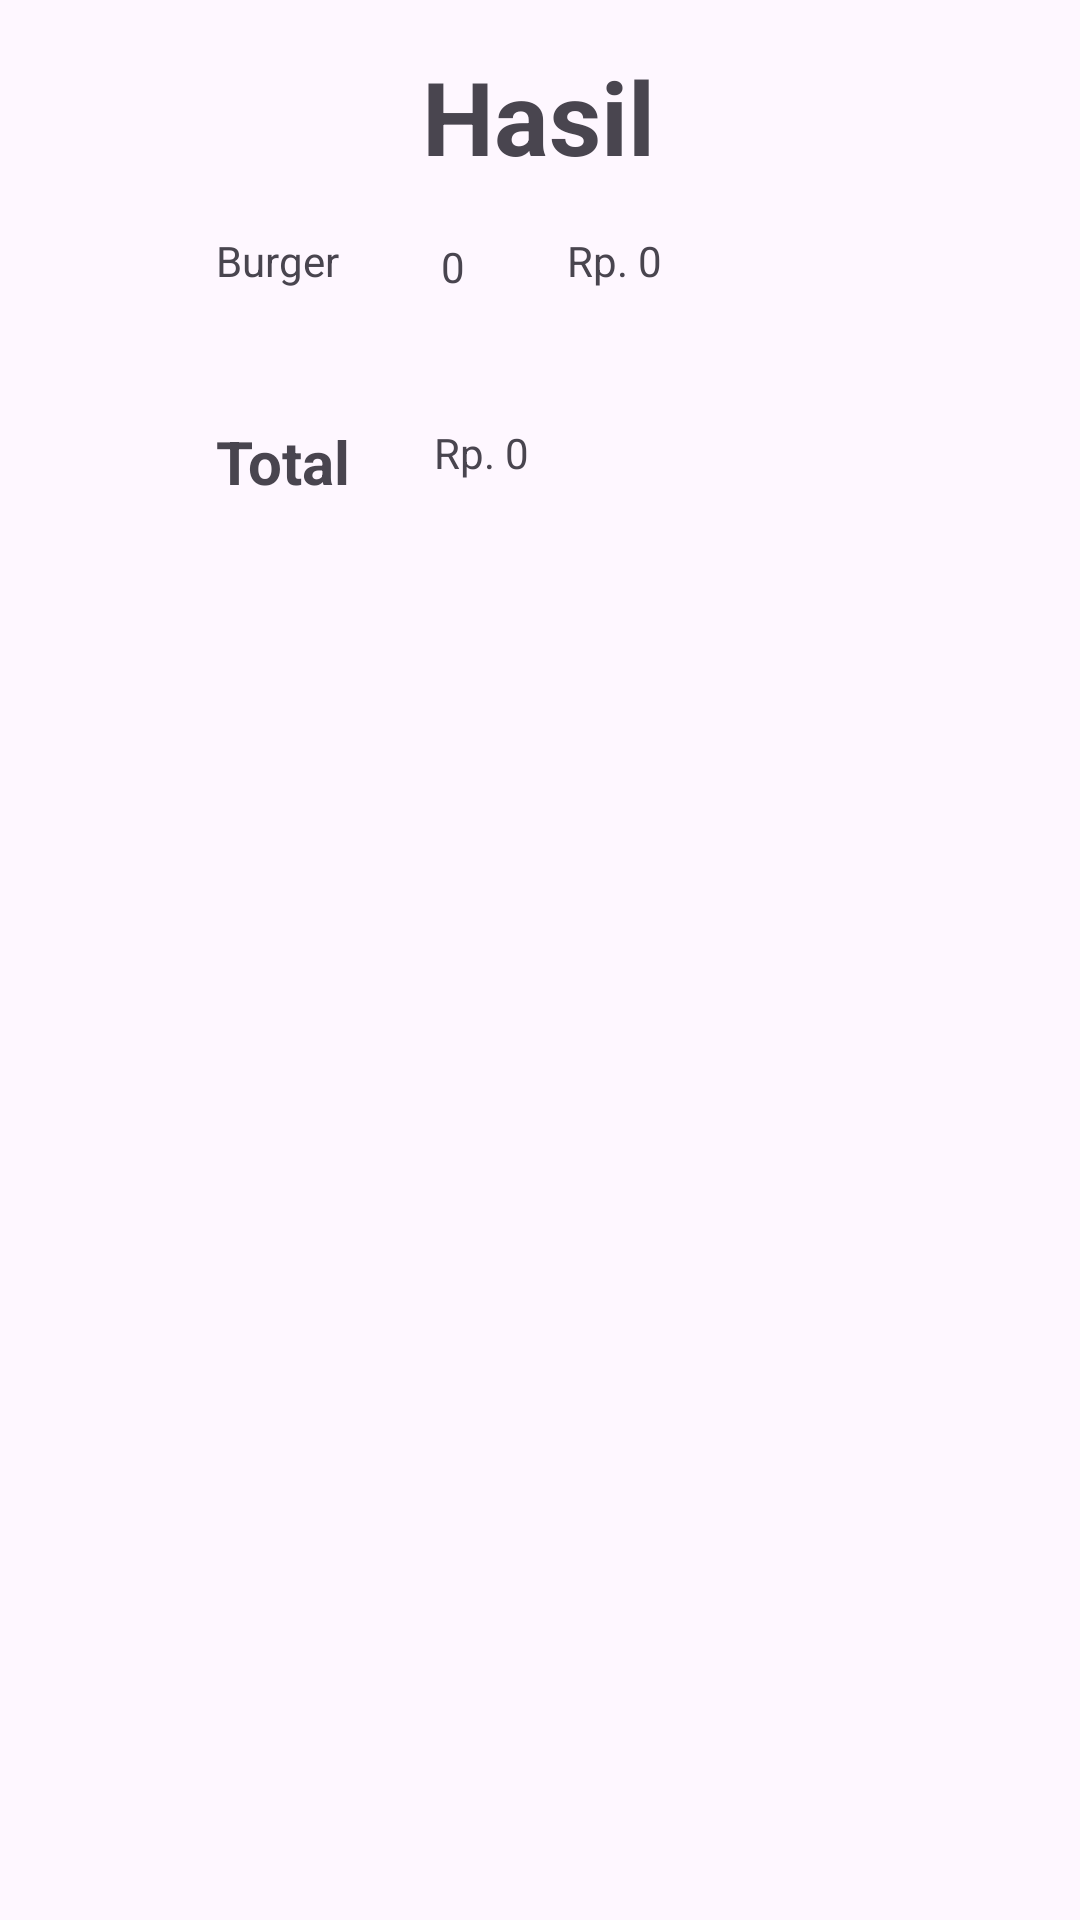

Layout XML and referenced resources for this Android screen:
<!-- AndroidManifest.xml: application theme Theme.Foodcart -->
<!-- res/layout/activity_hasil.xml -->
<?xml version="1.0" encoding="utf-8"?>
<androidx.constraintlayout.widget.ConstraintLayout xmlns:android="http://schemas.android.com/apk/res/android"
    xmlns:app="http://schemas.android.com/apk/res-auto"
    xmlns:tools="http://schemas.android.com/tools"
    android:id="@+id/main"
    android:layout_width="match_parent"
    android:layout_height="match_parent"
    tools:context=".HasilActivity">

    <TextView
        android:id="@+id/hasilTitleText"
        android:layout_width="wrap_content"
        android:layout_height="wrap_content"
        android:layout_marginTop="16dp"
        android:text="Hasil"
        android:textSize="34sp"
        android:textStyle="bold"
        app:layout_constraintEnd_toEndOf="parent"
        app:layout_constraintHorizontal_bias="0.498"
        app:layout_constraintStart_toStartOf="parent"
        app:layout_constraintTop_toTopOf="parent"
        tools:ignore="MissingConstraints" />

    <TextView
        android:id="@+id/burgerText"
        android:layout_width="wrap_content"
        android:layout_height="wrap_content"
        android:layout_marginStart="72dp"
        android:layout_marginTop="16dp"
        android:text="Burger"
        app:layout_constraintStart_toStartOf="parent"
        app:layout_constraintTop_toBottomOf="@+id/hasilTitleText" />

    <TextView
        android:id="@+id/hasilBurgerCount"
        android:layout_width="wrap_content"
        android:layout_height="wrap_content"
        android:layout_marginTop="18dp"
        android:text="0"
        app:layout_constraintEnd_toStartOf="@+id/hasilBurgerPrice"
        app:layout_constraintStart_toEndOf="@+id/burgerText"
        app:layout_constraintTop_toBottomOf="@+id/hasilTitleText" />

    <TextView
        android:id="@+id/hasilBurgerPrice"
        android:layout_width="wrap_content"
        android:layout_height="wrap_content"
        android:layout_marginStart="76dp"
        android:layout_marginTop="16dp"
        android:text="Rp. 0"
        app:layout_constraintStart_toEndOf="@+id/burgerText"
        app:layout_constraintTop_toBottomOf="@+id/hasilTitleText" />

    <TextView
        android:id="@+id/hasilTotalText"
        android:layout_width="wrap_content"
        android:layout_height="wrap_content"
        android:layout_marginStart="72dp"
        android:layout_marginTop="44dp"
        android:text="Total"
        android:textSize="20sp"
        android:textStyle="bold"
        app:layout_constraintStart_toStartOf="parent"
        app:layout_constraintTop_toBottomOf="@+id/burgerText" />

    <TextView
        android:id="@+id/hasilTotalPrice"
        android:layout_width="wrap_content"
        android:layout_height="wrap_content"
        android:layout_marginStart="28dp"
        android:layout_marginTop="80dp"
        android:text="Rp. 0"
        app:layout_constraintStart_toEndOf="@+id/hasilTotalText"
        app:layout_constraintTop_toBottomOf="@+id/hasilTitleText" />

</androidx.constraintlayout.widget.ConstraintLayout>
<!-- resources referenced by this layout -->
<resources>
  <style name="Theme.Foodcart" parent="Base.Theme.Foodcart" />
  <style name="Base.Theme.Foodcart" parent="Theme.Material3.DayNight.NoActionBar">
          
          
      </style>
</resources>
